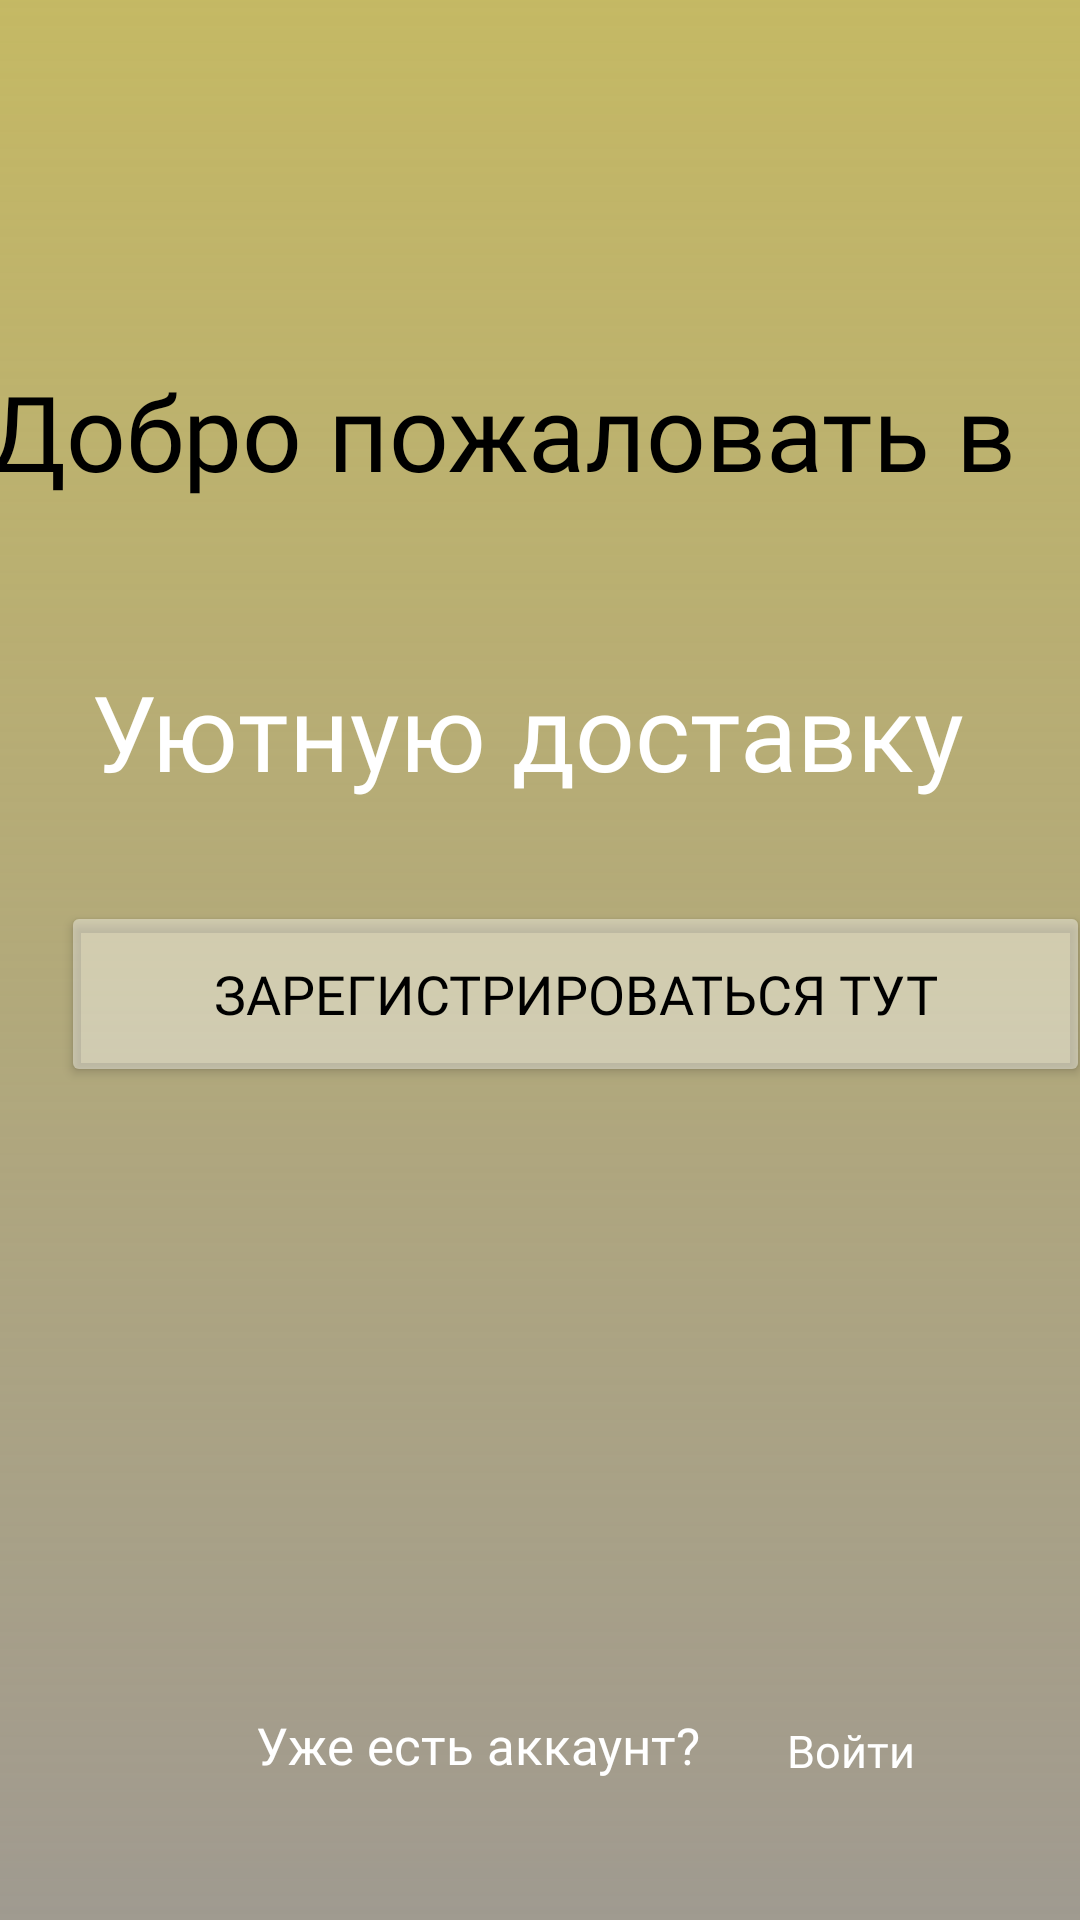

The Android layout XML behind this screen, and the referenced resources:
<!-- AndroidManifest.xml: application theme Theme.HomeFoodApp -->
<!-- res/layout/activity_welcome_screen.xml -->
<?xml version="1.0" encoding="utf-8"?>
<androidx.constraintlayout.widget.ConstraintLayout xmlns:android="http://schemas.android.com/apk/res/android"
    xmlns:app="http://schemas.android.com/apk/res-auto"
    xmlns:tools="http://schemas.android.com/tools"
    android:layout_width="match_parent"
    android:layout_height="match_parent"
    android:background="@drawable/img_"
    tools:context=".Welcome_screen"
    tools:visibility="visible">

    <RelativeLayout
        android:id="@+id/layout_top"
        android:layout_width="450dp"
        android:layout_height="900dp"
        app:layout_constraintBottom_toBottomOf="parent"
        app:layout_constraintEnd_toEndOf="parent"
        app:layout_constraintStart_toStartOf="parent"
        app:layout_constraintTop_toTopOf="parent">

    </RelativeLayout>

    <RelativeLayout
        android:id="@+id/layout_bottom"
        android:layout_width="450dp"
        android:layout_height="900dp"
        android:background="@drawable/gradient"
        app:layout_constraintBottom_toBottomOf="parent"
        app:layout_constraintEnd_toEndOf="parent"
        app:layout_constraintStart_toStartOf="parent"
        app:layout_constraintTop_toTopOf="parent">


        <TextView
            android:id="@+id/welcome"
            style="@style/pressStart"
            android:layout_width="wrap_content"
            android:layout_height="wrap_content"
            android:layout_marginStart="40dp"
            android:layout_marginTop="250dp"
            android:text="@string/welcome"
            android:gravity="center"
            android:textColor="@color/black"
            android:textSize="35sp"
            app:layout_constraintStart_toStartOf="parent"
            app:layout_constraintTop_toTopOf="parent" />

        <TextView
            android:id="@+id/brand"
            style="@style/txtYesevOneregular"
            android:layout_width="wrap_content"
            android:layout_height="wrap_content"
            android:layout_marginStart="75dp"
            android:layout_marginTop="350dp"
            android:text="@string/brand_name2"
            android:textColor="@color/white"
            android:textSize="35sp"
            app:layout_constraintStart_toStartOf="parent"
            app:layout_constraintTop_toTopOf="parent" />

        <Button
            android:id="@+id/registration"
            style="@style/txtYesevOneregular"
            android:layout_width="343dp"
            android:layout_height="62dp"
            android:layout_marginStart="65dp"
            android:layout_marginTop="430dp"
            android:backgroundTint="@color/white_transparent"
            android:onClick="registration"
            android:text="@string/registration"
            android:textColor="@color/black"
            android:textSize="18dp" />

        <TextView
            android:id="@+id/b"
            style="@style/txtYesevOneregular"
            android:layout_width="wrap_content"
            android:layout_height="wrap_content"
            android:layout_marginStart="130dp"
            android:layout_marginTop="700dp"
            android:text="@string/have_account"
            android:textColor="@color/white"
            android:textSize="17sp"
            app:layout_constraintStart_toStartOf="parent"
            app:layout_constraintTop_toTopOf="parent" />

        <Button
            android:id="@+id/login"
            style="@style/Widget.AppCompat.Button.Borderless.Colored"
            android:layout_width="137dp"
            android:layout_height="37dp"
            android:layout_marginStart="260dp"
            android:layout_marginTop="693dp"
            android:fontFamily="@font/yeseva_one"
            android:onClick="login"
            android:text="@string/login"
            android:textAppearance="@style/TextAppearance.AppCompat.Body2"
            android:textColor="@color/white"
            android:textSize="15dp" />





    </RelativeLayout>





</androidx.constraintlayout.widget.ConstraintLayout>
<!-- resources referenced by this layout -->
<resources>
  <color name="black">#FF000000</color>
  <color name="white">#FFFFFFFF</color>
  <color name="white_transparent">#66FFFFFF</color>
  <!-- drawable gradient (drawable) -->
  <?xml version="1.0" encoding="utf-8"?>
  <shape
      xmlns:android="http://schemas.android.com/apk/res/android"
      android:shape="rectangle">
  
      <gradient
          android:startColor="@color/gradient_start"
          android:endColor="@color/gradient_end"
          android:angle="50">
  
      </gradient>
  </shape>
  <string name="brand_name2">Уютную доставку</string>
  <string name="have_account">Уже есть аккаунт?</string>
  <string name="login"><u>Войти</u></string>
  <string name="registration">Зарегистрироваться тут</string>
  <string name="welcome">Добро пожаловать в</string>
  <style name="pressStart">
          <item name="android:fontFamily">@font/press_start_2p</item>
  
      </style>
  <style name="txtYesevOneregular">
          <item name="android:fontFamily">@font/yeseva_one</item>
  
      </style>
  <style name="Theme.HomeFoodApp" parent="Base.Theme.HomeFoodApp" />
  <color name="gradient_start">#CCBE5B</color>
  <color name="gradient_end">#66000000</color>
  <style name="Base.Theme.HomeFoodApp" parent="Theme.Material3.DayNight.NoActionBar">
          
          
      </style>
</resources>
